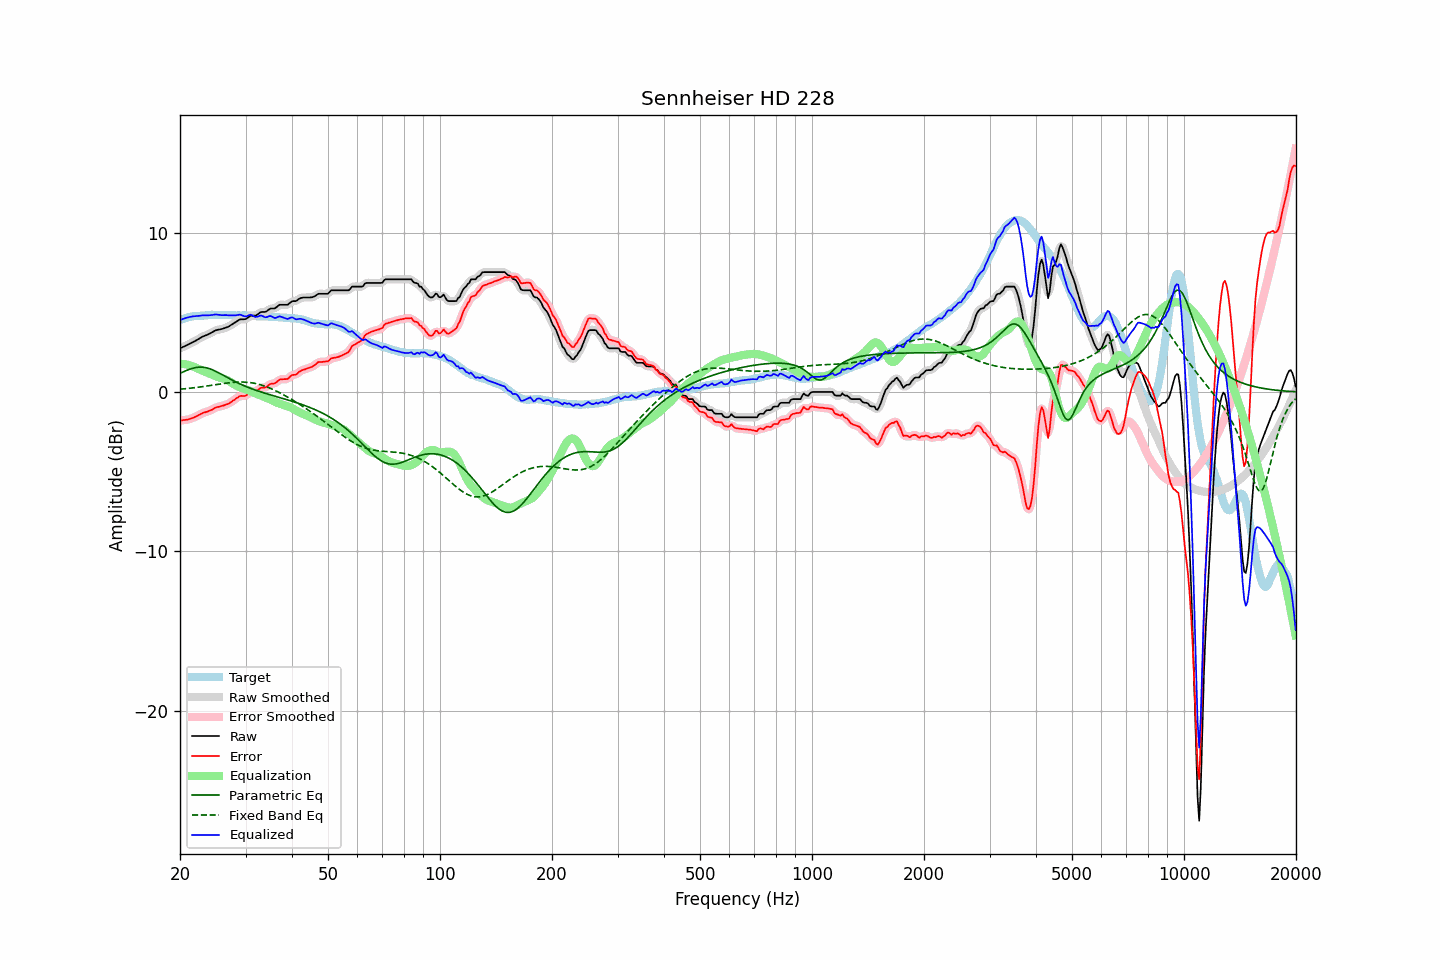

The file beside this chart, header and first rows:
frequency, raw, error, smoothed, error_smoothed, equalization, parametric_eq, fixed_band_eq, equalized_raw, equalized_smoothed, target
20.00, 2.75, -1.78, 2.75, -1.78, 1.78, 1.18, 0.18, 4.53, 4.53, 4.52
20.20, 2.79, -1.78, 2.79, -1.77, 1.77, 1.22, 0.19, 4.56, 4.56, 4.56
20.40, 2.84, -1.76, 2.83, -1.76, 1.76, 1.27, 0.20, 4.60, 4.60, 4.59
20.61, 2.88, -1.75, 2.88, -1.75, 1.75, 1.31, 0.21, 4.63, 4.63, 4.62
20.81, 2.93, -1.74, 2.93, -1.74, 1.73, 1.36, 0.22, 4.66, 4.66, 4.66
21.02, 2.98, -1.73, 2.98, -1.72, 1.71, 1.40, 0.23, 4.69, 4.69, 4.70
21.23, 3.03, -1.69, 3.03, -1.69, 1.68, 1.43, 0.24, 4.71, 4.71, 4.71
21.44, 3.08, -1.66, 3.08, -1.65, 1.65, 1.47, 0.25, 4.73, 4.73, 4.73
21.66, 3.14, -1.62, 3.13, -1.62, 1.61, 1.50, 0.26, 4.75, 4.75, 4.75
21.87, 3.19, -1.57, 3.19, -1.58, 1.57, 1.52, 0.28, 4.76, 4.76, 4.76
22.09, 3.24, -1.53, 3.24, -1.53, 1.52, 1.54, 0.29, 4.76, 4.77, 4.77
22.31, 3.30, -1.47, 3.30, -1.48, 1.48, 1.56, 0.30, 4.78, 4.77, 4.77
22.54, 3.36, -1.43, 3.36, -1.42, 1.43, 1.57, 0.31, 4.79, 4.79, 4.78
22.76, 3.42, -1.38, 3.42, -1.37, 1.38, 1.57, 0.33, 4.80, 4.80, 4.79
22.99, 3.48, -1.32, 3.47, -1.32, 1.34, 1.56, 0.34, 4.82, 4.81, 4.79
23.22, 3.52, -1.29, 3.52, -1.29, 1.30, 1.55, 0.36, 4.82, 4.82, 4.80
23.45, 3.56, -1.26, 3.56, -1.25, 1.26, 1.53, 0.37, 4.81, 4.82, 4.81
23.69, 3.60, -1.23, 3.60, -1.22, 1.21, 1.51, 0.39, 4.81, 4.81, 4.82
23.92, 3.65, -1.19, 3.65, -1.19, 1.17, 1.48, 0.40, 4.82, 4.82, 4.83
24.16, 3.70, -1.15, 3.70, -1.15, 1.13, 1.45, 0.42, 4.83, 4.83, 4.84
24.40, 3.75, -1.10, 3.75, -1.09, 1.09, 1.41, 0.43, 4.84, 4.84, 4.85
24.65, 3.81, -1.04, 3.81, -1.04, 1.05, 1.36, 0.45, 4.85, 4.86, 4.84
24.89, 3.87, -0.97, 3.86, -0.99, 1.01, 1.32, 0.46, 4.87, 4.86, 4.84
25.14, 3.90, -0.95, 3.90, -0.95, 0.97, 1.27, 0.48, 4.87, 4.86, 4.84
25.39, 3.92, -0.93, 3.92, -0.92, 0.93, 1.21, 0.49, 4.85, 4.85, 4.84
25.65, 3.94, -0.91, 3.94, -0.90, 0.90, 1.16, 0.51, 4.84, 4.84, 4.84
25.91, 3.96, -0.87, 3.96, -0.87, 0.87, 1.11, 0.52, 4.83, 4.83, 4.82
26.16, 3.99, -0.84, 3.99, -0.84, 0.84, 1.05, 0.54, 4.83, 4.83, 4.83
26.43, 4.03, -0.81, 4.02, -0.81, 0.80, 0.99, 0.55, 4.83, 4.83, 4.83
26.69, 4.07, -0.77, 4.06, -0.77, 0.76, 0.94, 0.56, 4.83, 4.83, 4.83
26.96, 4.10, -0.74, 4.11, -0.73, 0.72, 0.88, 0.58, 4.81, 4.82, 4.83
27.23, 4.16, -0.68, 4.16, -0.67, 0.66, 0.83, 0.59, 4.82, 4.82, 4.83
27.50, 4.23, -0.61, 4.22, -0.61, 0.59, 0.78, 0.60, 4.82, 4.82, 4.83
27.77, 4.29, -0.53, 4.29, -0.54, 0.53, 0.72, 0.61, 4.82, 4.82, 4.82
28.05, 4.35, -0.48, 4.35, -0.47, 0.47, 0.67, 0.62, 4.81, 4.82, 4.82
28.33, 4.42, -0.39, 4.42, -0.39, 0.41, 0.62, 0.62, 4.83, 4.83, 4.80
28.62, 4.48, -0.34, 4.48, -0.33, 0.36, 0.57, 0.63, 4.84, 4.84, 4.81
28.90, 4.55, -0.27, 4.54, -0.27, 0.31, 0.53, 0.63, 4.86, 4.85, 4.81
29.19, 4.57, -0.24, 4.56, -0.25, 0.27, 0.48, 0.63, 4.84, 4.83, 4.80
29.48, 4.57, -0.25, 4.57, -0.24, 0.23, 0.44, 0.63, 4.80, 4.80, 4.81
29.78, 4.57, -0.25, 4.57, -0.24, 0.19, 0.39, 0.63, 4.76, 4.77, 4.81
30.08, 4.59, -0.23, 4.60, -0.21, 0.16, 0.35, 0.62, 4.75, 4.76, 4.81
30.38, 4.66, -0.14, 4.66, -0.14, 0.13, 0.31, 0.62, 4.79, 4.79, 4.79
30.68, 4.73, -0.07, 4.73, -0.07, 0.10, 0.27, 0.61, 4.82, 4.82, 4.79
30.99, 4.80, 0.01, 4.78, -0.01, 0.05, 0.23, 0.59, 4.85, 4.83, 4.78
31.30, 4.80, 0.01, 4.80, 0.01, 0.01, 0.19, 0.58, 4.81, 4.80, 4.78
31.61, 4.80, 0.01, 4.80, 0.03, -0.04, 0.16, 0.56, 4.76, 4.76, 4.78
31.93, 4.80, 0.03, 4.81, 0.05, -0.09, 0.12, 0.54, 4.71, 4.73, 4.76
32.24, 4.86, 0.11, 4.86, 0.11, -0.13, 0.09, 0.52, 4.73, 4.74, 4.75
32.57, 4.93, 0.17, 4.93, 0.18, -0.16, 0.05, 0.49, 4.77, 4.77, 4.75
32.89, 5.01, 0.25, 4.99, 0.24, -0.20, 0.02, 0.46, 4.81, 4.79, 4.75
33.22, 5.03, 0.27, 5.02, 0.27, -0.24, -0.01, 0.43, 4.79, 4.78, 4.75
33.55, 5.03, 0.28, 5.03, 0.28, -0.29, -0.04, 0.40, 4.74, 4.74, 4.74
33.89, 5.03, 0.28, 5.04, 0.30, -0.33, -0.08, 0.36, 4.69, 4.71, 4.74
34.23, 5.08, 0.33, 5.09, 0.35, -0.37, -0.11, 0.33, 4.70, 4.72, 4.74
34.57, 5.16, 0.42, 5.15, 0.42, -0.41, -0.14, 0.29, 4.75, 4.74, 4.73
34.92, 5.23, 0.50, 5.21, 0.48, -0.45, -0.17, 0.24, 4.78, 4.76, 4.72
35.27, 5.25, 0.52, 5.24, 0.52, -0.50, -0.20, 0.20, 4.75, 4.74, 4.72
35.62, 5.25, 0.53, 5.25, 0.54, -0.55, -0.23, 0.16, 4.69, 4.70, 4.71
35.97, 5.25, 0.55, 5.27, 0.56, -0.61, -0.26, 0.11, 4.64, 4.67, 4.70
... 635 more rows
